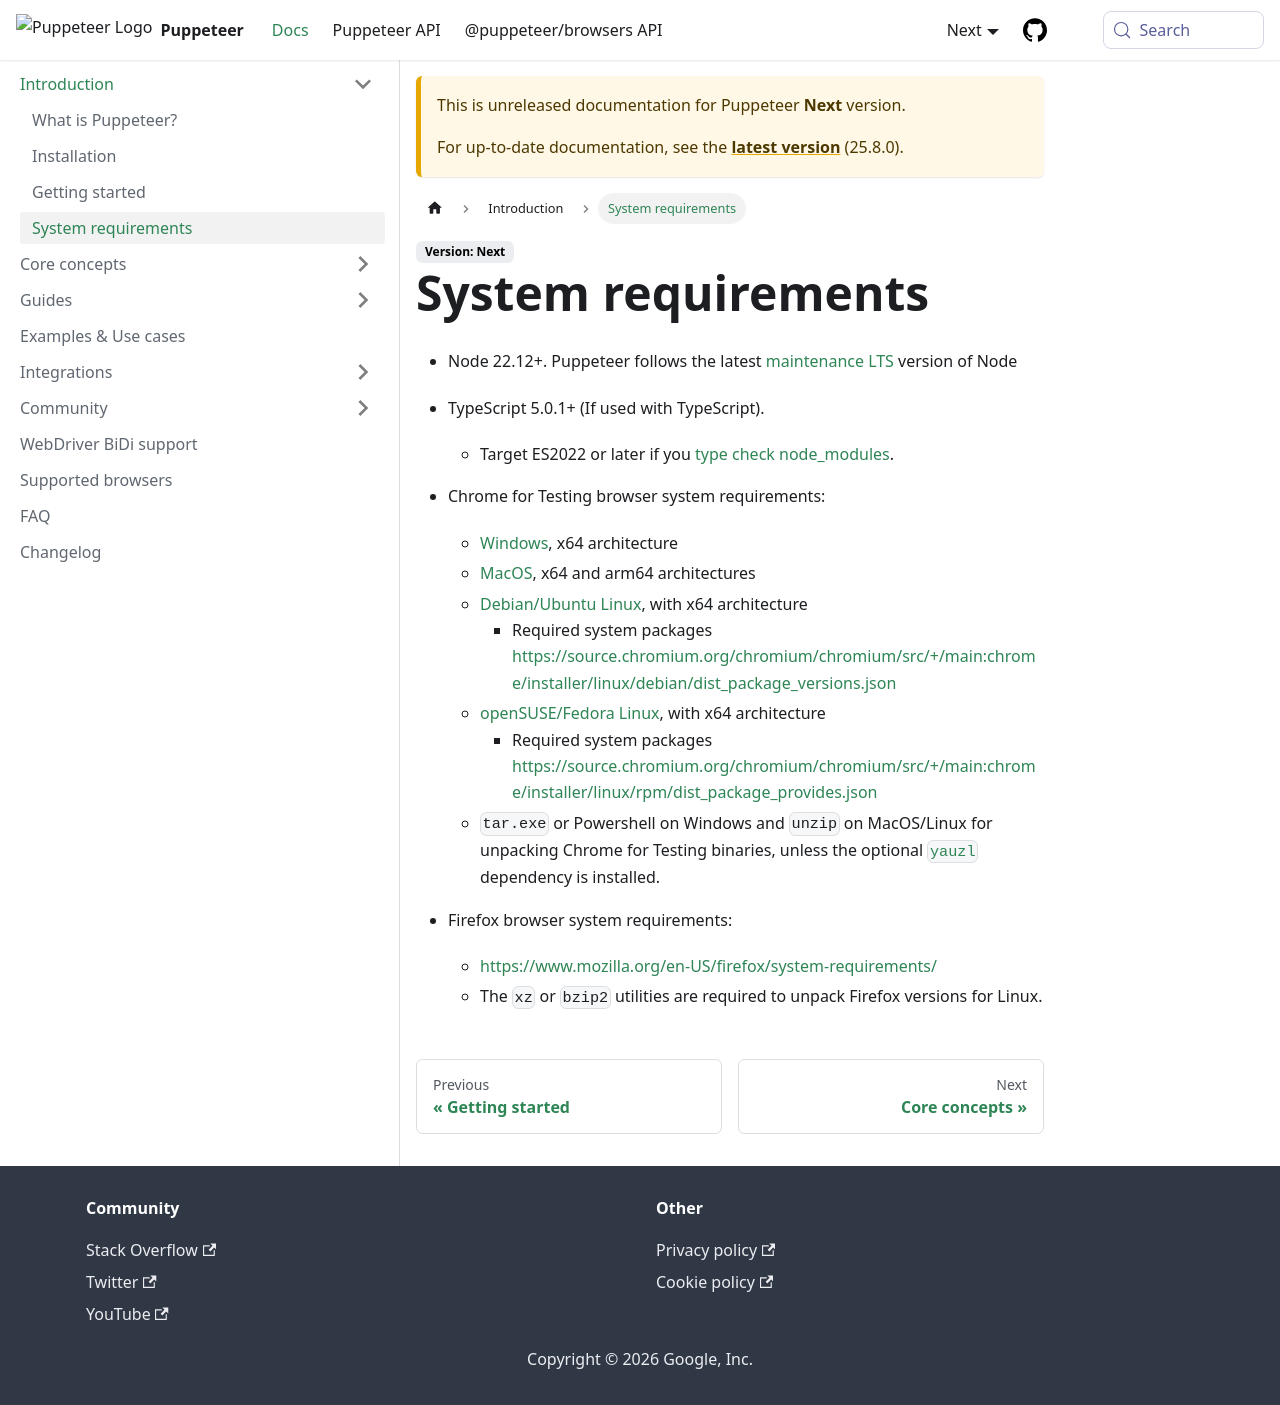

repository: fernandoesteban2408-ux/congenial-octo-doodle · page: next/guides/system-requirements.html · generator: docusaurus

# System requirements

- Node 22.12+. Puppeteer follows the latest
  [maintenance LTS](https://github.com/nodejs/Release#release-schedule) version of
  Node

- TypeScript 5.0.1+ (If used with TypeScript).
  - Target ES2022 or later if you [type check node_modules](https://www.typescriptlang.org/tsconfig/#skipLibCheck).

- Chrome for Testing browser system requirements:
  - [Windows](https://support.google.com/chrome/a/answer/7100626?hl=en#:~:text=the%20specified%20criteria.-,Windows,-To%20use%20Chrome), x64 architecture
  - [MacOS](https://support.google.com/chrome/a/answer/7100626?hl=en#:~:text=Not%20yet%20scheduled-,Mac,-To%20use%20Chrome), x64 and arm64 architectures
  - [Debian/Ubuntu Linux](https://support.google.com/chrome/a/answer/7100626?hl=en#:~:text=10.15%20or%20later-,Linux,-To%20use%20Chrome), with x64 architecture
    - Required system packages https://source.chromium.org/chromium/chromium/src/+/main:chrome/installer/linux/debian/dist_package_versions.json
  - [openSUSE/Fedora Linux](https://support.google.com/chrome/a/answer/7100626?hl=en#:~:text=10.15%20or%20later-,Linux,-To%20use%20Chrome), with x64 architecture
    - Required system packages https://source.chromium.org/chromium/chromium/src/+/main:chrome/installer/linux/rpm/dist_package_provides.json
  - `tar.exe` or Powershell on Windows and `unzip` on MacOS/Linux for unpacking Chrome for Testing binaries, unless the optional [`yauzl`](https://www.npmjs.com/package/yauzl) dependency is installed.

- Firefox browser system requirements:
  - https://www.mozilla.org/en-US/firefox/system-requirements/
  - The `xz` or `bzip2` utilities are required to unpack Firefox versions for Linux.
